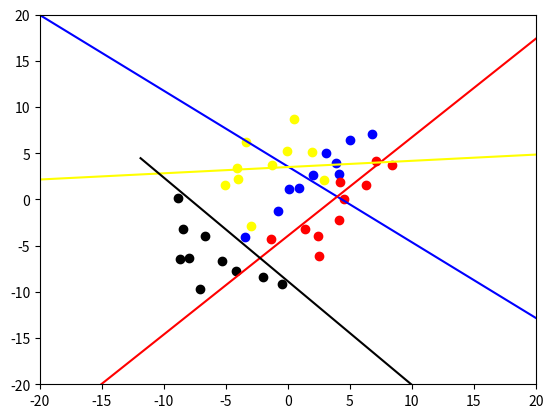

Write Python code to recreate this figure.
#本代码对应第三大题第四小题中OVA分类器
import numpy as np
import matplotlib.pyplot as plt

w1=np.array([[0.1,1.1],[6.8,7.1],[-3.5,-4.1],[2.0,2.7],[4.1,2.8],[3.1,5.0],[-0.8,-1.3],[0.9,1.2],[5.0,6.4],[3.9,4.0]])
w2=np.array([[7.1,4.2],[-1.4,-4.3],[4.5,0.0],[6.3,1.6],[4.2,1.9],[1.4,-3.2],[2.4,-4.0],[2.5,-6.1],[8.4,3.7],[4.1,-2.2]])
w3=np.array([[-3.0,-2.9],[0.5,8.7],[2.9,2.1],[-0.1,5.2],[-4.0,2.2],[-1.3,3.7],[-3.4,6.2],[-4.1,3.4],[-5.1,1.6],[1.9,5.1]])
w4=np.array([[-2.0,-8.4],[-8.9,0.2],[-4.2,-7.7],[-8.5,-3.2],[-6.7,-4.0],[-0.5,-9.2],[-5.3,-6.7],[-8.7,-6.4],[-7.1,-9.7],[-8.0,-6.3]])
#前半部分与罗杰斯特回归部分类似
def sigmoid(x):
    return 1/(1+np.exp(-x))
def yinx(w,x):
    return sigmoid(np.dot(x,w))
def logistic(x1,x2,x3,x4):
    x01=np.array([[0,0.1,1.1],[0,6.8,7.1],[0,-3.5,-4.1],[0,2.0,2.7],[0,4.1,2.8],[0,3.1,5.0],[0,-0.8,-1.3],[0,0.9,1.2],[0,5.0,6.4],[0,3.9,4.0]])
    x02=np.array([[0,0.1,1.1],[0,6.8,7.1],[0,-3.5,-4.1],[0,2.0,2.7],[0,4.1,2.8],[0,3.1,5.0],[0,-0.8,-1.3],[0,0.9,1.2],[0,5.0,6.4],[0,3.9,4.0]])
    x03=np.array([[0,0.1,1.1],[0,6.8,7.1],[0,-3.5,-4.1],[0,2.0,2.7],[0,4.1,2.8],[0,3.1,5.0],[0,-0.8,-1.3],[0,0.9,1.2],[0,5.0,6.4],[0,3.9,4.0]])
    x04=np.array([[0,0.1,1.1],[0,6.8,7.1],[0,-3.5,-4.1],[0,2.0,2.7],[0,4.1,2.8],[0,3.1,5.0],[0,-0.8,-1.3],[0,0.9,1.2],[0,5.0,6.4],[0,3.9,4.0]])
    for i in range(0,10):
        x01[i]=np.insert(x1[i],2,1)
    for i in range(0,10):
        x02[i]=np.insert(x2[i],2,1)
    for i in range(0,10):
        x03[i]=np.insert(x3[i],2,1)
    for i in range(0,10):
        x04[i]=np.insert(x4[i],2,1)
    #相当于将罗杰斯特回归的过程重复了四遍
    w1=np.array([0.0,0.0,0.0])
    w2=np.array([0.0,0.0,0.0])
    w3=np.array([0.0,0.0,0.0])
    w4=np.array([0.0,0.0,0.0])
    #以下为对每个判别向量进行计算
    for time in range(0,10000):
        count=np.array([0.0,0.0,0.0])
        for i in range(0,8):
            count+=x01[i]*(yinx(w1,x01[i])-1)
            count+=x02[i]*(yinx(w1,x02[i]))
            count+=x03[i]*(yinx(w1,x03[i]))
            count+=x04[i]*(yinx(w1,x04[i]))
        w1-=count
    for time in range(0,10000):
        count=np.array([0.0,0.0,0.0])
        for i in range(0,8):
            count+=x02[i]*(yinx(w2,x02[i])-1)
            count+=x01[i]*(yinx(w2,x01[i]))
            count+=x03[i]*(yinx(w2,x03[i]))
            count+=x04[i]*(yinx(w2,x04[i]))
        w2-=count
    for time in range(0,10000):
        count=np.array([0.0,0.0,0.0])
        for i in range(0,8):
            count+=x03[i]*(yinx(w3,x03[i])-1)
            count+=x02[i]*(yinx(w3,x02[i]))
            count+=x01[i]*(yinx(w3,x01[i]))
            count+=x04[i]*(yinx(w3,x04[i]))
        w3-=count
    for time in range(0,10000):
        count=np.array([0.0,0.0,0.0])
        for i in range(0,8):
            count+=x04[i]*(yinx(w4,x04[i])-1)
            count+=x02[i]*(yinx(w4,x02[i]))
            count+=x03[i]*(yinx(w4,x03[i]))
            count+=x01[i]*(yinx(w4,x01[i]))
        w4-=count
    wrong=0
    #以下为对测试样本求解错误率
    for i in range(8,10):
        if(np.dot(w1,x01[i])<0):
            wrong+=1
        if(np.dot(w1,x02[i])>0):
            wrong+=1
        if(np.dot(w1,x03[i])>0):
            wrong+=1
        if(np.dot(w1,x04[i])>0):
            wrong+=1
    print('wrong rate of w1:',wrong*12.5)
    wrong=0
    for i in range(8,10):
        if(np.dot(w2,x02[i])<0):
            wrong+=1
        if(np.dot(w2,x01[i])>0):
            wrong+=1
        if(np.dot(w2,x03[i])>0):
            wrong+=1
        if(np.dot(w2,x04[i])>0):
            wrong+=1
    print('wrong rate of w2:',wrong*12.5)
    wrong=0
    for i in range(8,10):
        if(np.dot(w3,x03[i])<0):
            wrong+=1
        if(np.dot(w3,x02[i])>0):
            wrong+=1
        if(np.dot(w3,x01[i])>0):
            wrong+=1
        if(np.dot(w3,x04[i])>0):
            wrong+=1
    print('wrong rate of w3:',wrong*12.5)
    wrong=0
    for i in range(8,10):
        if(np.dot(w4,x04[i])<0):
            wrong+=1
        if(np.dot(w4,x02[i])>0):
            wrong+=1
        if(np.dot(w4,x03[i])>0):
            wrong+=1
        if(np.dot(w4,x01[i])>0):
            wrong+=1
    print('wrong rate of w4:',wrong*12.5)
    print(w1)
    print(w2)
    print(w3)
    print(w4)
    recordx1=x1[:,0]
    recordy1=x1[:,1]
    recordx2=x2[:,0]
    recordy2=x2[:,1]
    recordx3=x3[:,0]
    recordy3=x3[:,1]
    recordx4=x4[:,0]
    recordy4=x4[:,1]
    plt.scatter(recordx1, recordy1, color='blue')
    plt.scatter(recordx2, recordy2, color='red')
    plt.scatter(recordx3, recordy3, color='yellow')
    plt.scatter(recordx4, recordy4, color='black')
    plt.plot([-w1[1],w1[1]],[-w1[2]/w1[1]+w1[0],-w1[2]/w1[1]-w1[0]],'blue')
    plt.plot([-w2[1],w2[1]],[-w2[2]/w2[1]+w2[0],-w2[2]/w2[1]-w2[0]],'red')
    plt.plot([-w3[1],w3[1]],[-w3[2]/w3[1]+w3[0],-w3[2]/w3[1]-w3[0]],'yellow')
    plt.plot([-w4[1],w4[1]],[-w4[2]/w4[1]+w4[0],-w4[2]/w4[1]-w4[0]],'black')
    plt.xlim(-20,20)
    plt.ylim(-20,20)
    plt.show()

logistic(w1,w2,w3,w4)